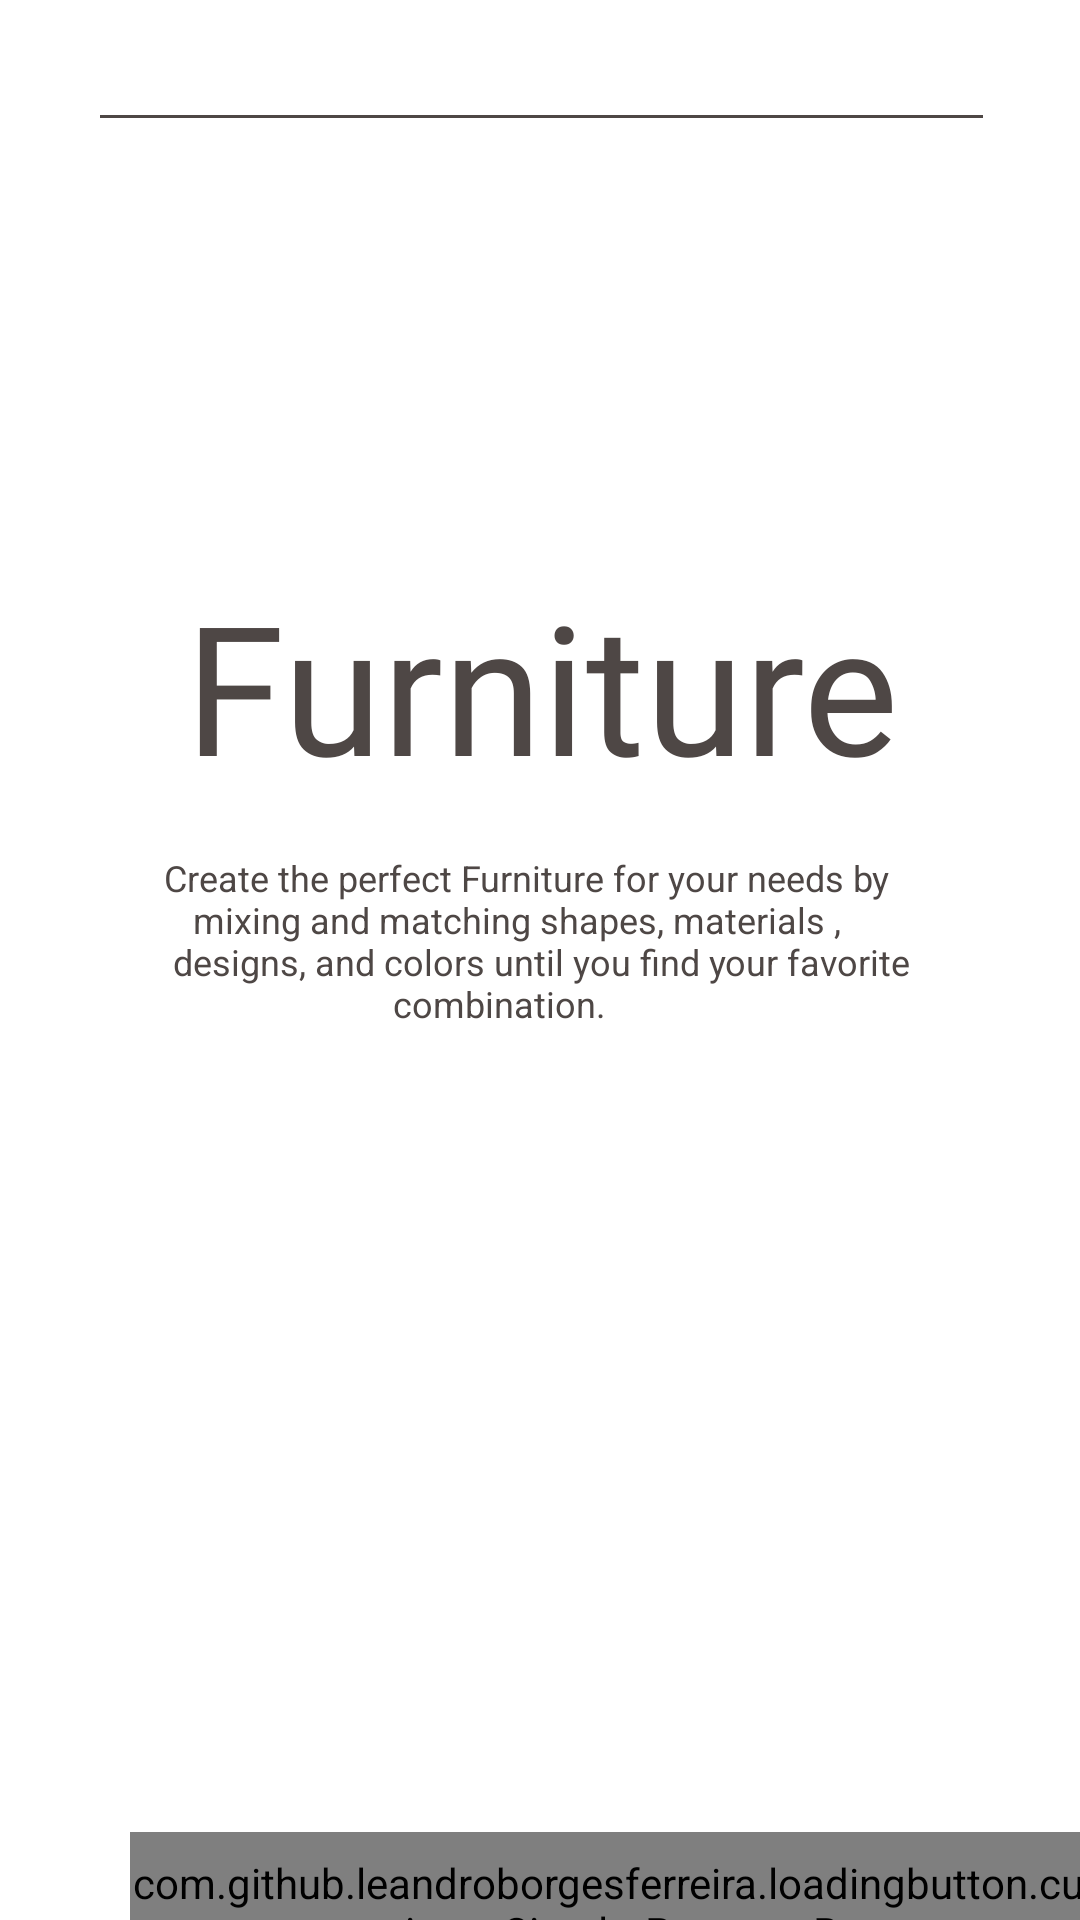

Here is an Android app screen rendered from its layout file. Give the layout XML and the strings, colors and styles it references.
<!-- AndroidManifest.xml: application theme Base.Theme.ECommerce -->
<!-- res/layout/fragment_introduction.xml -->
<?xml version="1.0" encoding="utf-8"?>
<FrameLayout xmlns:android="http://schemas.android.com/apk/res/android"
    xmlns:app="http://schemas.android.com/apk/res-auto"
    xmlns:tools="http://schemas.android.com/tools"
    android:layout_height="match_parent"
    android:layout_width="match_parent"
    android:layoutDirection="ltr"
    >
    <androidx.constraintlayout.widget.ConstraintLayout
        android:layout_width="match_parent"
        android:layout_height="match_parent">

        
        <ImageView
            android:id="@+id/backgroundImage"
            android:layout_width="0dp"
            android:layout_height="0dp"
            android:scaleType="fitXY"
            android:src="@drawable/img2"
            app:layout_constraintBottom_toBottomOf="parent"
            app:layout_constraintEnd_toEndOf="parent"
            app:layout_constraintHorizontal_bias="0.0"
            app:layout_constraintStart_toStartOf="parent"
            app:layout_constraintTop_toTopOf="parent"
            app:layout_constraintVertical_bias="1.0"
            tools:ignore="ContentDescription" />

        <androidx.constraintlayout.widget.Guideline
            android:id="@+id/guidelinestartLeft"
            android:layout_width="wrap_content"
            android:layout_height="wrap_content"
            android:orientation="vertical"
            app:layout_constraintStart_toStartOf="@id/backgroundImage"
            app:layout_constraintGuide_percent="0.09245742" />

    <androidx.constraintlayout.widget.Guideline
        android:id="@+id/guidelinestartRight"
        android:layout_width="wrap_content"
        android:layout_height="wrap_content"
        android:orientation="vertical"
        app:layout_constraintStart_toEndOf="@id/backgroundImage"
        app:layout_constraintGuide_percent="0.91" />

    
    <androidx.constraintlayout.widget.Guideline
        android:id="@+id/guidelinestarttop"
        android:layout_width="wrap_content"
        android:layout_height="wrap_content"
        app:layout_constraintTop_toTopOf="@id/backgroundImage"
        android:orientation="horizontal"
        app:layout_constraintGuide_percent="0.06" />

    
        <View
            android:layout_width="0dp"
            android:layout_height="1dp"
            android:background="@color/grayish_brown"
            app:layout_constraintEnd_toEndOf="@id/guidelinestartRight"
            app:layout_constraintStart_toStartOf="@+id/guidelinestartLeft"
            app:layout_constraintTop_toBottomOf="@+id/guidelinestarttop" />

    
    <TextView
        android:id="@+id/text1"
        android:layout_width="wrap_content"
        android:layout_height="wrap_content"
        android:fontFamily="@font/alata"
        android:text="@string/furniture"
        android:textColor="@color/grayish_brown"
        android:textSize="60sp"
        android:layout_marginTop="150dp"
        app:layout_constraintTop_toBottomOf="@id/guidelinestarttop"
        app:layout_constraintStart_toStartOf="@id/guidelinestartLeft"
        app:layout_constraintEnd_toEndOf="@id/guidelinestartRight"
        app:layout_constraintHorizontal_bias="0.5" />

    
    <TextView
        android:id="@+id/text2"
        android:layout_width="wrap_content"
        android:layout_height="wrap_content"
        android:text="@string/desciption"
        android:textColor="@color/grayish_brown"
        android:textSize="12sp"
        app:layout_constraintTop_toBottomOf="@+id/text1"
        app:layout_constraintStart_toStartOf="@id/guidelinestartLeft"
        app:layout_constraintEnd_toEndOf="@id/guidelinestartRight"
        app:layout_constraintHorizontal_bias="0.5"
        android:layout_marginTop="16dp" />

    <com.github.leandroborgesferreira.loadingbutton.customViews.CircularProgressButton
        android:id="@+id/FirstClicker"
        android:layout_width="0dp"
        android:layout_height="50dp"
        android:layout_marginTop="268dp"
        android:background="@drawable/button_background"
        android:text="@string/start"
        android:gravity="center"
        android:textColor="@color/white"
        android:textStyle="bold"
        android:textSize="15sp"
        android:layout_marginStart="10dp"
        app:layout_constraintHorizontal_bias="0.5"
        app:layout_constraintStart_toStartOf="@id/guidelinestartLeft"
        app:layout_constraintTop_toBottomOf="@+id/text2"/>

</androidx.constraintlayout.widget.ConstraintLayout>
    </FrameLayout>
<!-- resources referenced by this layout -->
<resources>
  <color name="grayish_brown">#4E4745</color>
  <color name="white">#FFFFFF</color>
  <string name="desciption" translatable="false">Create the perfect Furniture for your needs by \n \t mixing and matching shapes, materials
          , \n designs, and colors until you find your favorite \n \t \t \t \t \t \t \t \t \t \t \t combination.</string>
  <string name="furniture">Furniture</string>
  <string name="start" translatable="false">Start \n</string>
  <style name="Base.Theme.ECommerce" parent="Theme.MaterialComponents.Light.NoActionBar">
          <item name="colorPrimary">@color/purple_500</item>
          <item name="colorPrimaryVariant">@color/purple_700</item>
          <item name="colorOnPrimary">@color/white</item>
          
          <item name="colorSecondary">@color/teal_200</item>
          <item name="colorSecondaryVariant">@color/teal_700</item>
          <item name="colorOnSecondary">@color/black</item>
          
          <item name="android:statusBarColor">?attr/colorPrimaryVariant</item>
          <item name="android:windowLightStatusBar">true</item>
          <item name="android:forceDarkAllowed" tools:targetApi="q">false</item>
          <item name="android:windowFullscreen">true</item>
          <item name="android:windowNoTitle">true</item>
  
          
      </style>
  <color name="purple_500">#FF6200EE</color>
  <color name="purple_700">#FFFFFF</color>
  <color name="teal_200">#FF03DAC5</color>
  <color name="teal_700">#FF018786</color>
  <color name="black">#000000</color>
</resources>
